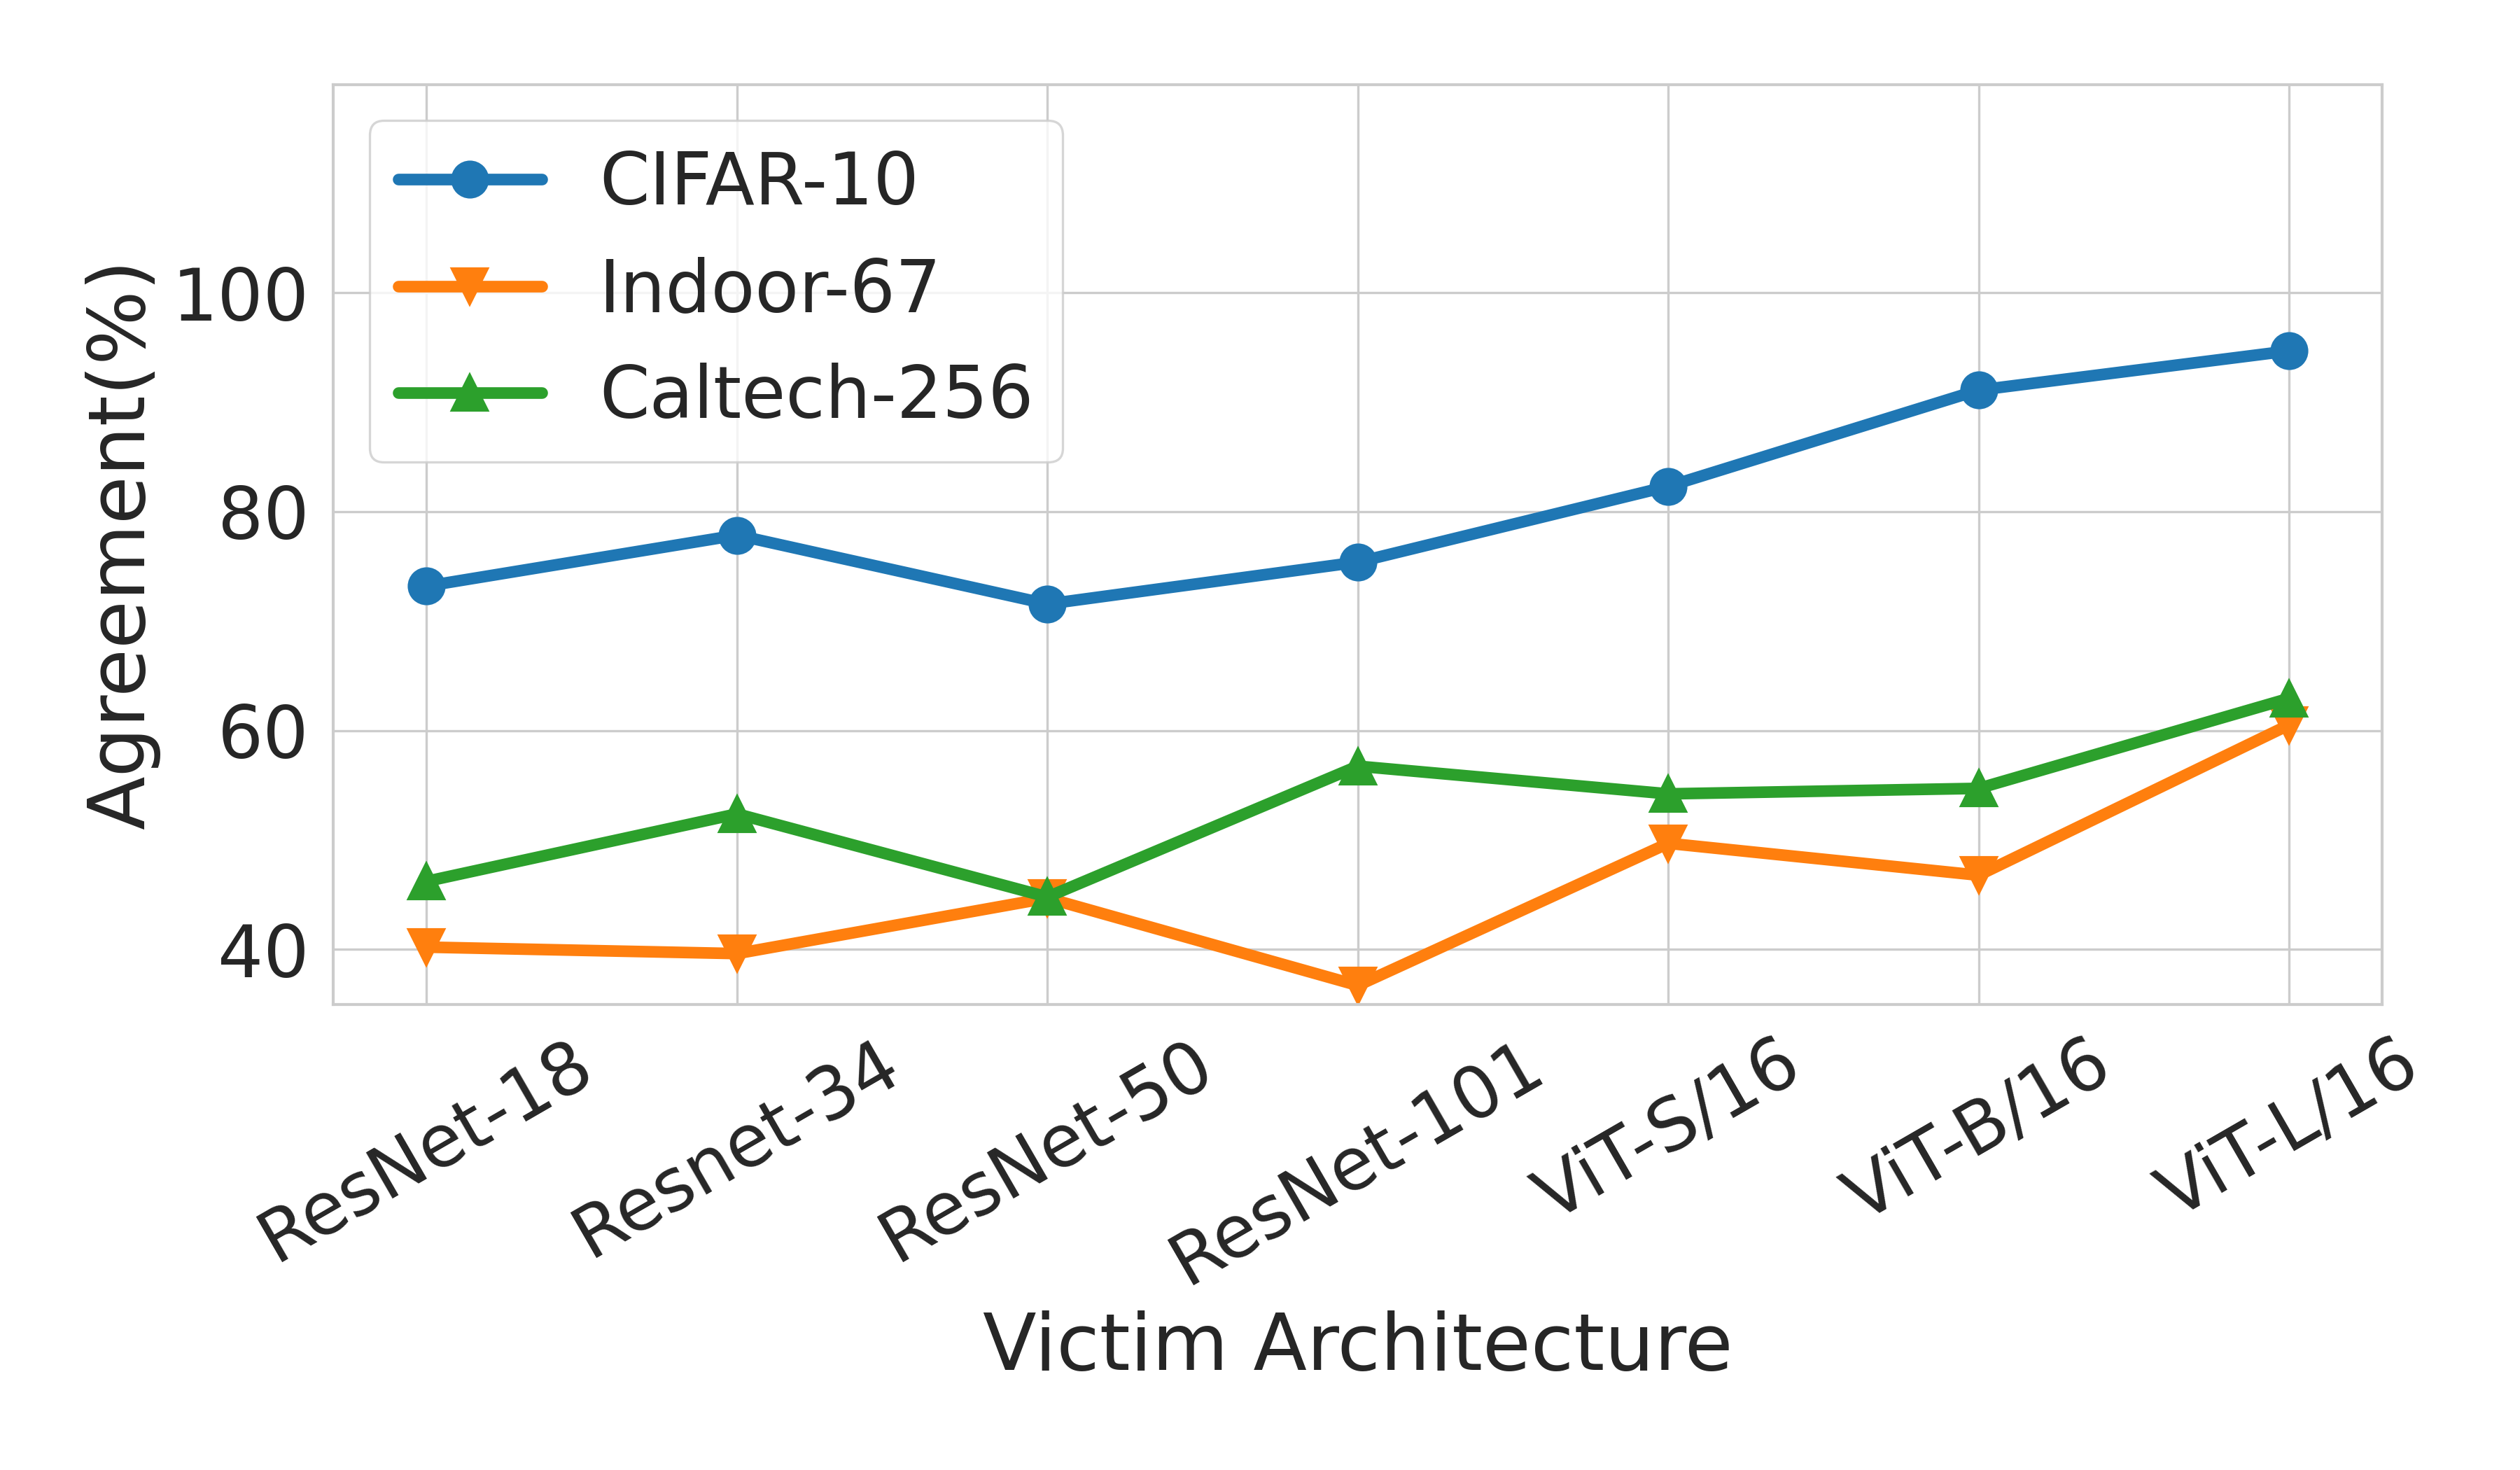

Values plotted in this chart, from the file beside it:
Victim arch, ResNet-18, Resnet-34, ResNet-50, ResNet-101, ViT-S/16, ViT-B/16, ViT-L/16
CIFAR-10 victim, 80.85, 81.96, 80.24, 84.64, 86.29, 94.12, 97.78
Indoor-67 victim, 54.70, 58.06, 45.97, 51.49, 78.51, 82.76, 87.39
Caltech-256 victim, 67.75, 74.36, 58.47, 75.78, 84.78, 87.67, 94.13
CIFAR-10, 73.20, 77.85, 71.56, 75.39, 82.31, 91.10, 94.68
Indoor-67, 40.22, 39.63, 44.70, 36.72, 49.70, 46.79, 60.52
Caltech-256, 46.23, 52.39, 44.80, 56.75, 54.22, 54.72, 62.94
